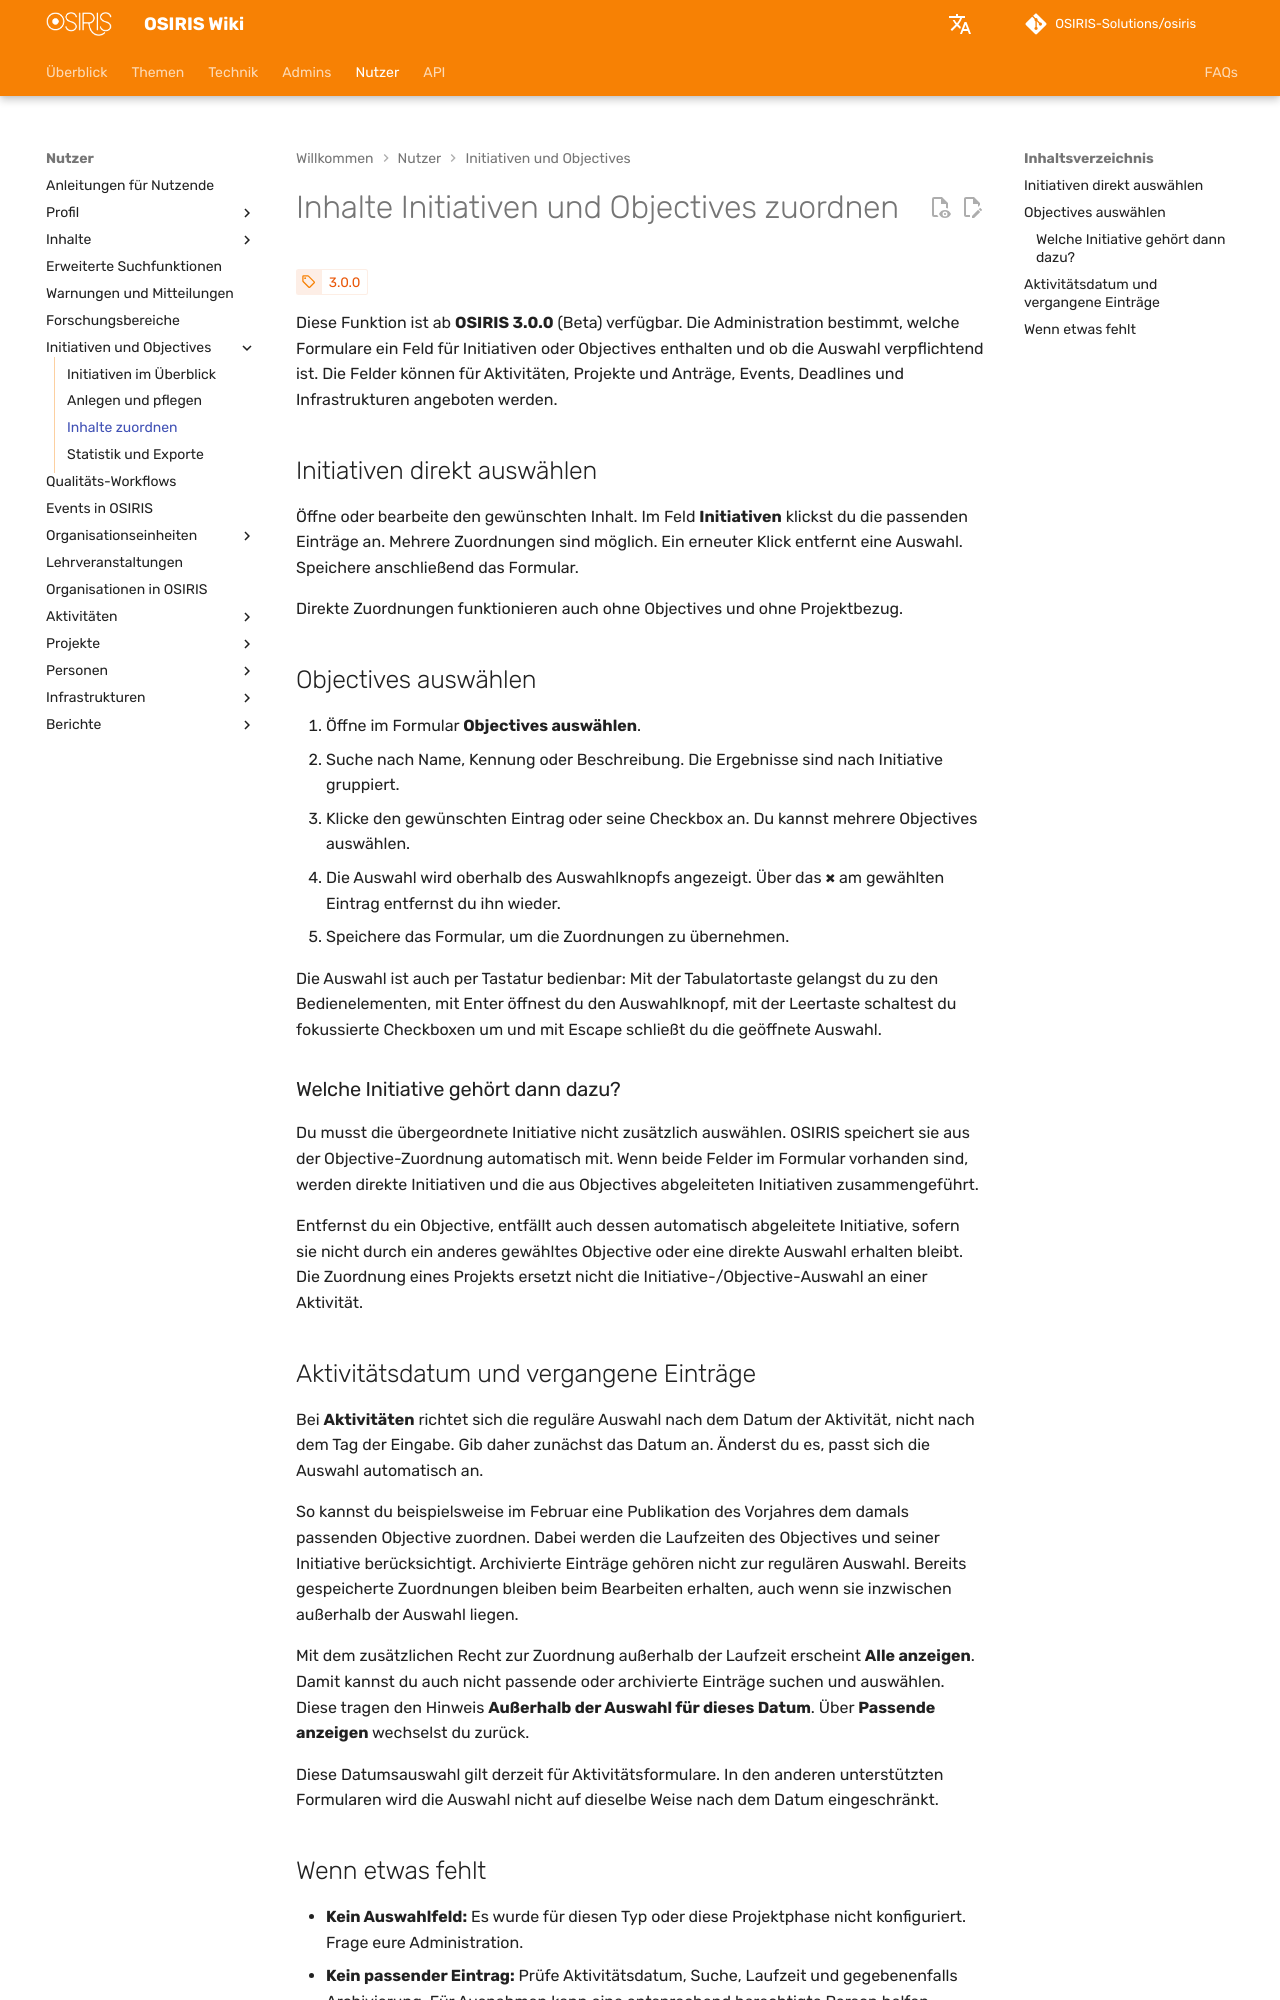

repository: OSIRIS-Solutions/osiris-wiki · page: users/initiatives/linking/index.html · generator: mkdocs

---
title: Inhalte zuordnen
---

# Inhalte Initiativen und Objectives zuordnen

<!-- md:version 3.0.0 -->

Diese Funktion ist ab **OSIRIS 3.0.0** (Beta) verfügbar. Die Administration bestimmt, welche Formulare ein Feld für Initiativen oder Objectives enthalten und ob die Auswahl verpflichtend ist. Die Felder können für Aktivitäten, Projekte und Anträge, Events, Deadlines und Infrastrukturen angeboten werden.

## Initiativen direkt auswählen

Öffne oder bearbeite den gewünschten Inhalt. Im Feld **Initiativen** klickst du die passenden Einträge an. Mehrere Zuordnungen sind möglich. Ein erneuter Klick entfernt eine Auswahl. Speichere anschließend das Formular.

Direkte Zuordnungen funktionieren auch ohne Objectives und ohne Projektbezug.

## Objectives auswählen

1. Öffne im Formular **Objectives auswählen**.
2. Suche nach Name, Kennung oder Beschreibung. Die Ergebnisse sind nach Initiative gruppiert.
3. Klicke den gewünschten Eintrag oder seine Checkbox an. Du kannst mehrere Objectives auswählen.
4. Die Auswahl wird oberhalb des Auswahlknopfs angezeigt. Über das **×** am gewählten Eintrag entfernst du ihn wieder.
5. Speichere das Formular, um die Zuordnungen zu übernehmen.

Die Auswahl ist auch per Tastatur bedienbar: Mit der Tabulatortaste gelangst du zu den Bedienelementen, mit Enter öffnest du den Auswahlknopf, mit der Leertaste schaltest du fokussierte Checkboxen um und mit Escape schließt du die geöffnete Auswahl.

### Welche Initiative gehört dann dazu?

Du musst die übergeordnete Initiative nicht zusätzlich auswählen. OSIRIS speichert sie aus der Objective-Zuordnung automatisch mit. Wenn beide Felder im Formular vorhanden sind, werden direkte Initiativen und die aus Objectives abgeleiteten Initiativen zusammengeführt.

Entfernst du ein Objective, entfällt auch dessen automatisch abgeleitete Initiative, sofern sie nicht durch ein anderes gewähltes Objective oder eine direkte Auswahl erhalten bleibt. Die Zuordnung eines Projekts ersetzt nicht die Initiative-/Objective-Auswahl an einer Aktivität.
